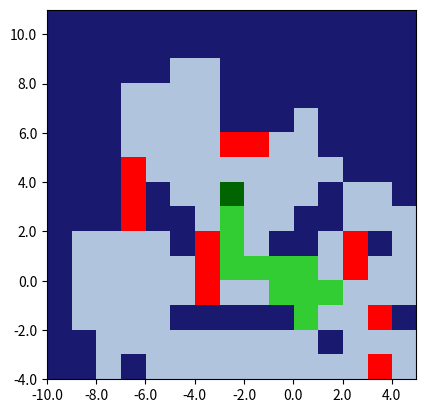

Reproduce this figure in Python. (Note: this script raises an exception after producing the figure.)
import numpy as np
import matplotlib.pyplot as plt
from matplotlib import colors

# This import registers the 3D projection, but is otherwise unused.
from mpl_toolkits.mplot3d import Axes3D  # noqa: F401 unused import

class GlobalMap:
    # Channel structure:
    # 0 visited
    # 1 obstacle present
    # 2 target object present
    def __init__(self,
                 map_size=(10, 10, 2),
                 cell_scale=(1, 1, 1),
                 starting_position=(0, 0, 0.5),
                 buffer_distance=(10, 10, 0),
                 local_map_size=(5, 5, 1),
                 detection_threshold_obstacle=5,
                 detection_threshold_object=2,
                 vision_range=0,
                 fov_angle=2*np.pi,
                 ):
        """
        OBS! Do not report on obstacles/objects further away than the buffer distance.
             Size of local map should be smaller than 0.5*buffer_distance/cell_scale.
        :param map_size: map size in meters
        :param cell_scale: cell length in meters
        :param starting_position: starting position of the agent
        :param buffer_distance: the furthest distance from border that triggers extension of the map
        :param local_map_size: number of CELLS in the local map. Manually enter map_size and cell_scale to match wanted output
        :param vision_range: vision range in meters. Should probably be smaller than buffer_distance
        :param fov_angle: field of view angle in radians.
        """
        assert len(map_size) == len(cell_scale) == len(starting_position) == len(buffer_distance), \
            "different dimensions discovered in the input"
        self.dimensions = len(map_size)
        for dim in range(self.dimensions):
            if dim is not 2:
                if not 2*buffer_distance[dim] >= local_map_size[dim]:
                    #print('WARNING: buffer distance in dimension [{}] might be too short, which can result in a local map of smaller size than intended.'.format(dim))
                    pass
        self.cell_scale = cell_scale
        self.position = starting_position
        self.buffer_distance = buffer_distance
        self.local_map_size = local_map_size
        self.vision_range = vision_range
        self.fov_angle = fov_angle
        self.thresholds = {'visible': 1, 'visited': 1, 'obstacle': detection_threshold_obstacle,
                           'object': detection_threshold_object, 'position': 1}

        map_borders = [(-length/2, length/2) for length in map_size]
        if self.dimensions == 3:
            map_borders[2] = (0.0, float(map_size[2]))

        valid_start_pos = [map_borders[i][0] <= starting_position[i] <= map_borders[i][1]
                           for i in range(self.dimensions)]
        assert all(valid_start_pos), 'starting position ' + str(starting_position) + \
                                     ' is outside map with borders ' + str(map_borders) + ']'

        self.map_size = map_size
        self.cell_map, self.cell_map_shape, self.cell_positions = self._create_map(map_borders)
        self.update(starting_position, camera_direction=np.array([0.,1.]))

    def _create_map(self, map_borders):

        num_cells = np.zeros(self.dimensions, dtype=np.int32)
        buffer_length = np.zeros(self.dimensions)
        for i in range(self.dimensions):
            length = map_borders[i][1] - map_borders[i][0]
            num_cells[i] = int(np.ceil(length / self.cell_scale[i]))
            assert num_cells[i] > 0, 'non-positive length in dimension {}'.format(i)
            buffer_length[i] = (num_cells[i] * self.cell_scale[i] - length) / 2

        cell_positions = []
        for i in range(self.dimensions):
            start = map_borders[i][0] - buffer_length[i]
            stop = map_borders[i][1] + buffer_length[i]
            cell_positions.append(np.linspace(start, stop, num_cells[i] + 1))

        self.map_size = num_cells
        visible_map = np.zeros(num_cells, dtype=np.int32)
        visited_map = np.zeros(num_cells, dtype=np.int32)
        obstacle_map = np.zeros(num_cells, dtype=np.int32)
        object_map = np.zeros(num_cells, dtype=np.int32)
        position_map = np.zeros(num_cells, dtype=np.int32)
        cell_map = {'visible': visible_map, 'visited': visited_map, 'obstacle': obstacle_map,
                    'object': object_map, 'position': position_map}
        cell_map_shape = num_cells

        return cell_map, cell_map_shape, cell_positions

    def _expand(self, size_increase):
        current_borders = [(self.cell_positions[i][0], self.cell_positions[i][-1])
                           for i in range(self.dimensions)]
        num_new_cells = [(int(np.ceil(size_increase[i][0] / self.cell_scale[i])),
                          int(np.ceil(size_increase[i][1] / self.cell_scale[i]))) for i in range(self.dimensions)]
        new_borders = [(current_borders[i][0] - num_new_cells[i][0] * self.cell_scale[i],
                        current_borders[i][1] + num_new_cells[i][1] * self.cell_scale[i]) for i in range(self.dimensions)]

        new_cell_map, new_cell_map_shape, new_cell_positions = self._create_map(new_borders)

        current_shape = self.cell_map_shape
        idx_of_old_map = tuple([slice(num_new_cells[i][0], current_shape[i] + num_new_cells[i][0]) for i in range(self.dimensions)])
        for k, v in new_cell_map.items():
            new_cell_map[k][idx_of_old_map] = self.cell_map[k]

        self.cell_map = new_cell_map
        self.cell_map_shape = new_cell_map_shape
        self.cell_positions = new_cell_positions
        #print("self.pos: " + str(self.position))
        #print("self cell: " + str(np.nonzero(self.cell_map)))

    def _get_cell(self, position):
        cell = ()
        for i in range(3):
            #print('[dim]: {},  cel_pos[0]: {}, pos: {}, cel_pos[-1]: {}'.format(i, self.cell_positions[i][0], position[i], self.cell_positions[i][-1]))
            assert self.cell_positions[i][0] <= position[i] <= self.cell_positions[i][-1], \
                'trying to get cell index for position {} lying outside the map'.format(position)
            if position[i] == self.cell_positions[i][-1]:  # if at (top) border
                idx = int(np.nonzero(position[i] > self.cell_positions[i])[0][-1])
            else:
                idx = int(np.nonzero(position[i] >= self.cell_positions[i])[0][-1])
            cell += (idx,)

        return cell

    def _get_position(self, cell_idx):
        positions = [self.cell_positions[i][cell_idx[i]] + self.cell_scale[i] / 2 for i in range(self.dimensions)]
        return positions

    def _move_to_cell(self, cell):
        self.cell_map['visited'][cell] = 1
        self.cell_map['position'][self._get_cell(self.position)] = 0
        self.cell_map['position'][cell] = 1

    def _mark_cell(self, cell, label):
        if self.cell_map[label][cell] < 100:  # Arbitrary large number
            self.cell_map[label][cell] += 1
            #print("MARKING {} in cell {}. Value = {}".format(label, cell, self.cell_map[label][cell]))

    def _automatic_expansion(self, position):
        expand = False
        size_increase = [[0, 0], [0, 0], [0, 0]]
        for dim in range(self.dimensions):
            for j in range(2):
                distance_to_border = np.abs(position[dim] - self.cell_positions[dim][j*-1])
                #print("cell_positions[{},{}] = {}.  position = {}.  distance_to_border = {}".format(dim, j*-1, self.cell_positions[dim][j*-1], position, distance_to_border))
                if distance_to_border < self.buffer_distance[dim]:
                    size_increase[dim][j] = self.buffer_distance[dim]
                    expand = True

        if expand:
            print('expanding map automatically with size: ' + str(size_increase))
            self._expand(size_increase)

    def _mark_visible_cells(self, center, camera_direction):
        """

        :param center: absolute position
        :param camera_direction: normed 2d np array
        :return:
        """
        # currently only works in 2D
        # TODO: generalize to 3D later on
        # approximate function: distance is calculated from cell perspective, not position perspective
        center_x = center[0]
        center_y = center[1]
        size_x = self.map_size[0]
        size_y = self.map_size[1]
        size_z = self.map_size[2]

        scale_x, scale_y, _ = self.cell_scale
        radius = self.vision_range

        # x, y = np.ogrid[-center_x:size_x-center_x, -center_y:size_y-center_y]

        x = np.expand_dims(self.cell_positions[0][:-1] + self.cell_scale[0] / 2, axis=1)
        y = np.expand_dims(self.cell_positions[1][:-1] + self.cell_scale[1] / 2, axis=0)

        # circle_mask = (x*scale_x) ** 2 + (y*scale_y) ** 2 <= radius ** 2
        circle_mask = (x-center_x) ** 2 + (y-center_y) ** 2 <= radius ** 2

        # positive angle orientation
        cos_theta, sin_theta = np.cos(self.fov_angle / 2), np.sin(self.fov_angle / 2)
        rot_matrix = np.array([[cos_theta, -sin_theta], [sin_theta, cos_theta]])
        left_border_direction = rot_matrix @ camera_direction
        right_border_direction = rot_matrix.transpose() @ camera_direction

        # === old ===
        # left_mask = left_border_direction[0] * (y - center_y) - left_border_direction[1] * (x - center_x) >= 0
        # right_mask = right_border_direction[0] * (y - center_y) - right_border_direction[1] * (x - center_x) <= 0
        # === cell-based ===
        # left_mask = left_border_direction[0] * y - left_border_direction[1] * x <= 0
        # right_mask = right_border_direction[0] * y - right_border_direction[1] * x >= 0
        left_mask = left_border_direction[0] * (y-center_y) - left_border_direction[1] * (x-center_x) <= 0
        right_mask = right_border_direction[0] * (y-center_y) - right_border_direction[1] * (x-center_x) >= 0

        mask = circle_mask * ((left_mask & right_mask) if self.fov_angle < np.pi else (left_mask | right_mask))
        #print("===================")
        #print("circle_mask: ", circle_mask)
        #print("left_mask: ", left_mask)
        # print("right_mask: ", right_mask)
        # print("mask: ", mask)

        mask_z = np.repeat(mask[:, :, np.newaxis], size_z, axis=2)

        # mask behind obstacles
        visible_obstacles = self.cell_map['obstacle'] * mask_z
        cell_diag = np.linalg.norm([self.cell_scale[0], self.cell_scale[1]])
        for position_idx in np.argwhere(visible_obstacles):
            xx = self.cell_positions[0][position_idx[0]] + self.cell_scale[0] / 2
            yy = self.cell_positions[1][position_idx[1]] + self.cell_scale[1] / 2

            v = np.array([xx - center_x, yy - center_y])
            # approximation
            angle = cell_diag / (2 * np.pi * np.linalg.norm(v)) * 5  # TODO: find good factor
            #print("norm, angle, v: ", cell_diag, angle, v)
            cos_theta, sin_theta = np.cos(angle / 2), np.sin(angle / 2)
            rot_matrix = np.array([[cos_theta, -sin_theta], [sin_theta, cos_theta]])

            left_border_direction = rot_matrix @ v
            right_border_direction = rot_matrix.transpose() @ v

            left_mask = left_border_direction[0] * (y - center_y) - left_border_direction[1] * (x - center_x) <= 0
            right_mask = right_border_direction[0] * (y - center_y) - right_border_direction[1] * (x - center_x) >= 0
            distance_mask = -v[1] * (y - yy) - v[0] * (x - xx) <= 0
            #plt.imshow(left_mask)
            #plt.title('left')
            #plt.pause(0.05)
            #plt.imshow(right_mask)
            #plt.title('right')
            #plt.pause(0.05)
            #plt.imshow(distance_mask)
            #plt.title('distance')
            #plt.pause(0.05)

            temp_mask = left_mask * right_mask * distance_mask
            #plt.imshow(temp_mask)
            #plt.title('temp')
            #plt.pause(0.05)
            #plt.imshow(mask)
            #plt.pause(0.05)
            mask = mask * ~temp_mask

        #plt.imshow(mask)
        #plt.pause(0.05)
        mask_z = np.repeat(mask[:, :, np.newaxis], size_z, axis=2)
        num_detected = np.sum(mask_z) - np.sum(self.cell_map['visible'][mask_z])
        self.cell_map['visible'][mask_z] = 1

        return num_detected

    def update(self, new_position, detected_obstacles=(), detected_objects=(), camera_direction=None):
        """

        :param new_position: tuple or list, (x, y, z)
        :param detected_obstacles: list of absolute positions
        :param detected_objects: list of absolute positions
        :param camera_direction: 2d np array of the camera direction (used for _mark_visible()). If None, direction is estimated
        :return: updated local map
        """
        if camera_direction is None:
            direction = np.array(new_position) - np.array(self.position)
            camera_direction = direction[:2] / np.linalg.norm(direction[:2] + 1e-6)
        self._automatic_expansion(new_position)
        self._move_to_cell(self._get_cell(new_position))
        self.position = new_position
        # num_detected = self._mark_visible_cells(self._get_cell(new_position), camera_direction)
        for obstacle_position in detected_obstacles:
            self._mark_cell(self._get_cell(obstacle_position), 'obstacle')
        for object_position in detected_objects:
            self._mark_cell(self._get_cell(object_position), 'object')
        num_detected = self._mark_visible_cells(new_position, camera_direction)

        return self.get_local_map(), num_detected

    def get_local_map(self):
        current_cell = self._get_cell(self.position)

        local_idx = []
        for dim in range(self.dimensions):
            start = np.max((current_cell[dim] - self.local_map_size[dim] // 2, int(0)))
            end = start + self.local_map_size[dim]
            local_idx.append(slice(start, end))
        local_idx = tuple(local_idx)
        # print("local idx: " + str(local_idx))
        local_cell_map = np.concatenate([np.clip(v[local_idx] // self.thresholds[k], 0, 1)
                                         for k, v in self.cell_map.items()], axis=2)
        return np.array(local_cell_map, dtype=np.float32)

    def visualize(self, num_ticks_approx=10, cell_map=None, ax=None):

        if cell_map is not None:
            vis_map = cell_map
        else:
            vis_map = np.concatenate([v // self.thresholds[k] for k, v in self.cell_map.items()], axis=2)

        len_z = self.local_map_size[2]
        temp_map = []
        for k in range(len(self.thresholds.keys())):
            temp_map.append(np.sum(vis_map[:, :, k*len_z:(k+1)*len_z], axis=2).clip(0, 1)*(k+1))

        vis_map = np.max(np.stack(temp_map, axis=2), axis=2)
        # print(vis_map.max())
        vis_map = vis_map.transpose()

        cmap = colors.ListedColormap(['midnightblue', 'lightsteelblue', 'limegreen', 'red', 'gold', 'darkgreen'])
        bounds = [0, 1, 2, 3, 4, 5, 6]
        norm = colors.BoundaryNorm(bounds, cmap.N)

        if ax is None:
            plt.imshow(vis_map, origin='lower', cmap=cmap, norm=norm)
        else:
            ax.imshow(vis_map, origin='lower', cmap=cmap, norm=norm)
            #ax.plot(np.random.rand(), np.random.rand(), 'bo')

        if cell_map is not None:
            local_cell_positions = []
            for dim in range(self.dimensions):
                start = self._get_cell(self.position)[dim] - self.local_map_size[dim] // 2
                start = np.max([start, 0])
                end = start + self.local_map_size[dim]
                local_cell_positions.append(self.cell_positions[dim][(slice(start, end))])

            x_tick_skip = len(local_cell_positions[0]) // num_ticks_approx + 1
            y_ticks_skip = len(local_cell_positions[1]) // num_ticks_approx + 1
            x_tick_pos = (local_cell_positions[0] - local_cell_positions[0][0] - self.cell_scale[0] / 2) / self.cell_scale[0]
            x_tick_val = local_cell_positions[0]
            y_tick_pos = (local_cell_positions[1] - local_cell_positions[1][0] - self.cell_scale[1] / 2) / self.cell_scale[1]
            y_tick_val = local_cell_positions[1]
        else:
            x_tick_skip = len(self.cell_positions[0]) // num_ticks_approx + 1
            y_ticks_skip = len(self.cell_positions[1]) // num_ticks_approx + 1
            x_tick_pos = (self.cell_positions[0] - self.cell_positions[0][0] - self.cell_scale[0] / 2) / self.cell_scale[0]
            x_tick_val = self.cell_positions[0]
            y_tick_pos = (self.cell_positions[1] - self.cell_positions[1][0] - self.cell_scale[1] / 2) / self.cell_scale[1]
            y_tick_val = self.cell_positions[1]
        if ax is None:
            plt.xticks(x_tick_pos[::x_tick_skip], x_tick_val[::x_tick_skip])
            plt.yticks(y_tick_pos[::y_ticks_skip], y_tick_val[::y_ticks_skip])
        else:
            ax.set_xticks(x_tick_pos[::x_tick_skip])
            ax.set_xticklabels(x_tick_val[::x_tick_skip])
            ax.set_yticks(y_tick_pos[::y_ticks_skip])
            ax.set_yticklabels(y_tick_val[::y_ticks_skip])

        plt.pause(0.005)

    def visualize3d(self, ax=None):  # TODO: take local map

        vis_map = {k: np.array(v // self.thresholds[k], dtype=bool) for k, v in self.cell_map.items()}

        visited = vis_map['visited']
        obstacles = vis_map['obstacle']
        objects = vis_map['object']

        voxels = visited | obstacles | objects

        colors = np.empty(voxels.shape, dtype=object)

        colors[visited] = 'green'
        colors[obstacles] = 'red'
        colors[objects] = 'yellow'

        if ax is None:
            fig = plt.figure()
            ax = fig.gca(projection='3d')
        ax.voxels(voxels, facecolors=colors, edgecolors='k')
        plt.show()


    def get_info(self, position):
        return {k: bool(v[self._get_cell(position)]) for k, v in self.cell_map.items()}

    def get_current_position(self):
        #return np.array(self.position, dtype=float)
        return self.position

if __name__ == '__main__':
    print('===== 0 =====')
    m = GlobalMap(map_size=(6, 6, 1), starting_position=(-2, 0, 0), cell_scale=(1, 1, 1),
                  buffer_distance=(10, 10, 0), local_map_size=(15, 15, 1), vision_range=6,
                  detection_threshold_obstacle=1, detection_threshold_object=1, fov_angle=np.pi/2)

    loc = m.get_local_map()
    m.visualize(cell_map=loc)
    print('===== 1 =====')
    loc, _ = m.update((-1, 0, 0), [[-3,5,0],[-2,5,0],[2,0,0],[2,1,0],[3,-4,0],[3,-2,0]])#, camera_direction=np.array([-1., 0.]))
    #m.visualize()
    m.visualize(cell_map=loc)
    # m.visualize3d()

    print('===== 2 =====')
    loc, _ = m.update((0, 0, 0))
    m.visualize()
    loc, _ = m.update((0, -1, 0))
    m.visualize()
    loc, _ = m.update((1, -1, 0))
    m.visualize(cell_map=loc)
    m.visualize()
    loc, _ = m.update((0, -2, 0), [[-4,1,0],[-4,0,0],[-4,-1,0],[-7,2,0],[-7,3,0],[-7,4,0]])
    m.visualize(cell_map=loc)

    loc, _ = m.update((-1, -1, 0))
    m.visualize(cell_map=loc)

    loc, _ = m.update((0, -1, 0))
    loc, _ = m.update((-1, 0, 0))
    loc, _ = m.update((-2, 0, 0))
    m.visualize(cell_map=loc)

    print('===== 3 =====')
    #loc, _ = m.update((-3, 0, 1), [[-4,1,1],[-4,0,1],[-4,-1,1],[-4,1,2],[-4,0,2],[-4,-1,2],[-4,1,3]])
    loc, _ = m.update((-3, 0, 0))
    # m.visualize()
    m.visualize(cell_map=loc)

    print('===== 4 =====')
    loc, _ = m.update((-3, 1, 0))
    #m.visualize()
    m.visualize(cell_map=loc)

    print('===== 5 =====')
    loc, _ = m.update((-3, 2, 0))
    #m.visualize()
    m.visualize(cell_map=loc)

    print('===== 6 =====')
    loc, _ = m.update((-3, 3, 0))
    #m.visualize()
    m.visualize(cell_map=loc)
    m.visualize3d()


    print('===== 7 =====')
    loc, _ = m.update((-4, 3, 0))
    #m.visualize()
    m.visualize(cell_map=loc)

    print('===== 8 =====')
    loc, _ = m.update((-5, 3, 0))
    #m.visualize()
    m.visualize(cell_map=loc)

    print('===== 9 =====')
    loc, _ = m.update((-6, 3, 0), detected_objects=[[-5,5,0]])
    #loc, _ = m.update((-6, 3, 0), [[-7,2,2],[-7,3,2],[-7,4,2]], detected_objects=[[-5,5,3]])
    #m.visualize()
    m.visualize(cell_map=loc)

    print('===== 10 =====')
    loc, _ = m.update((-5, 3, 0))
    #m.visualize()
    m.visualize(cell_map=loc)

    print('===== 11 =====')
    loc, _ = m.update((-4, 3, 0))
    #m.visualize()
    m.visualize(cell_map=loc)
    m.visualize3d()


    print('===== 12 =====')
    loc, _ = m.update((-4, 4, 0))
    #m.visualize()
    m.visualize(cell_map=loc)

    print('===== 13 =====')
    loc, _ = m.update((-3, 4, 0))
    #m.visualize()
    m.visualize(cell_map=loc)

    print('===== 14 =====')
    loc, _ = m.update((-2, 4, 0))
    #m.visualize()
    m.visualize(cell_map=loc)

    print('===== 15 =====')
    loc, _ = m.update((-1, 4, 0), detected_objects=[[-1,4,0]])
    #m.visualize()
    m.visualize(cell_map=loc)

    #print("position [38,38,0]: " + str(m._get_position([38,38,0])))
    #m._expand(((5,0),(0,0),(0,0)))
    m.visualize()
    m.visualize3d()

    #print("visited: " + str(np.nonzero(m.update((-1, 0, 0), []))))
    #print("position [24,38,0]: " + str(m._get_position([24,38,0])))
    #m._expand(((0,0),(0,9.9),(2,0)))
    #print("value: " + str(m.cell_map[24,26,0]))
    #m.step((-1,1,0), [(-1,3,0),(-2,3,0)])
    #m.step((0,1,0),[])
